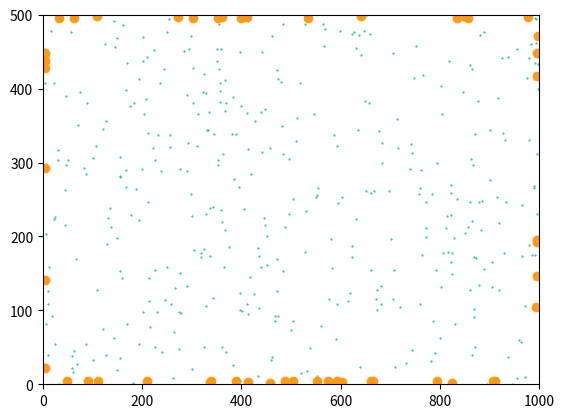

Write Python code to recreate this figure.
import random
import matplotlib.pyplot as plt
from math import radians, cos, sin


class Environment():
    def __init__(self, population_size=10):
        # size
        self.length = 1000  # x
        self.width = 500  # y

        # food
        self.food_num = 400

        self.food_pos = []
        self.food_x = []
        self.food_y = []
        for _ in range(0, self.food_num):
            self.food_pos.append([random.randint(0, self.length), random.randint(0, self.width)])
            self.food_x.append(random.randint(0, self.length))
            self.food_y.append(random.randint(0, self.width))

        # population
        self.population = []
        self.create_population(population_size)

        # organism positions
        self.organism_pos = []
        self.organism_x = []
        self.organism_y = []
        self.get_organism_positions(population_size)

    def create_population(self, population_size):

        for _ in range(0, population_size):
            self.population.append(Organism(self))

    def get_organism_positions(self, population_size):

        for n in range(0, population_size):
            self.organism_pos.append([self.population[n].x, self.population[n].y])
            self.organism_x.append(self.population[n].x)
            self.organism_y.append(self.population[n].y)

    def update_organism_positions(self, population_size):

        self.organism_pos.clear()
        self.organism_x.clear()
        self.organism_y.clear()

        for n in range(0, population_size):
            self.organism_pos.append([self.population[n].x, self.population[n].y])
            self.organism_x.append(self.population[n].x)
            self.organism_y.append(self.population[n].y)

    def plot_environment(self):
        plt.scatter(self.food_x, self.food_y, marker=".", s=1, color="#00C27E")
        plt.scatter(self.organism_x, self.organism_y, color="#FF9A19")
        plt.xlim(0, self.length)
        plt.ylim(0, self.width)
        plt.show()


class Organism():
    def __init__(self, env, parent=None):
        self.env = env

        # initial location
        linear_loc = random.randint(0, env.length*2+env.width*2)
        self.x = 0
        self.y = 0
        if linear_loc <= env.length:
            self.x = linear_loc
            self.y = 0
        elif linear_loc <= env.length + env.width:
            self.x = env.length
            self.y = linear_loc - env.length
        elif linear_loc <= env.length*2 + env.width:
            self.x = linear_loc - (env.length + env.width)
            self.y = env.width
        elif linear_loc <= env.length*2 + env.width*2:
            self.x = 0
            self.y = linear_loc - (env.length*2 + env.width)
        else:
            raise Exception("Error while obtaining organism position")

        self.food = 0

        self.speed = 5
        self.size = 5
        self.sense = 20

        # initial direction
        """
        all angles are in degrees,
        measured from the north (positive y) clockwise
        in short, are azimuthal
        """
        if self.x == 0:
            self.direction = random.randint(10, 170)
        elif self.y == 0:
            self.direction = random.choice((random.randint(280, 360), random.randint(0, 80)))
        elif self.x == env.length:
            self.direction = random.randint(190, 350)
        elif self.y == env.width:
            self.direction = random.randint(100, 260)

    def move(self):

        # new location
        self.x += self.speed*sin(radians(self.direction))
        self.y += self.speed*cos(radians(self.direction))

        # new direction
        self.direction += random.randint(-5, 5)


new_env = Environment(50)
for x in range(50):
    new_env.population[x].move()
new_env.update_organism_positions(50)
new_env.plot_environment()
